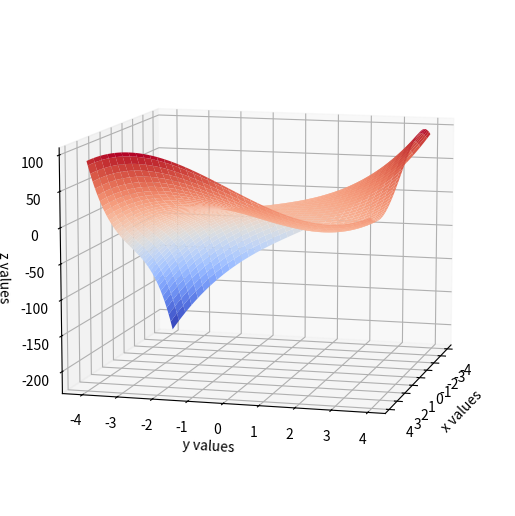

Python code for this plot:
# -*- coding: utf-8 -*-
"""
Created on Thu Jun 19 15:25:40 2025

[redacted]
"""

import numpy as np
import matplotlib.pyplot as plt
from matplotlib import cm


def plot_values(x,y,func):
    l=len(x)
    m_x=np.zeros((l,l))
    m_y=np.zeros((l,l))
      
    for i in range(l):
        m_x[:,i]=x[i]
        m_y[i,:]=y[i]
    
    x=m_x
    y=m_y
    z=func(x,y)
    
    return x,y,z

def func(x,y):
    return x**3-6*x*y+y**3

x= np.arange(-4,4,0.1)
y= np.arange(-4,4,0.1)

#z=np.sin(np.sqrt(x**2+y**2))

x,y,z=plot_values(x, y, func)

# 3D plotting
fig=plt.figure()
ax=fig.add_subplot(projection="3d")
ax.plot_surface(x,y,z,cmap=cm.coolwarm,linewidth=0)
fig.subplots_adjust(top=1.1, bottom=-.1)
#ax.plot_wireframe(x,y,z)

ax.set_xlabel("x values")
ax.set_ylabel("y values")
ax.set_zlabel("z values")
ax.view_init(azim=15,elev=10)
fig    

